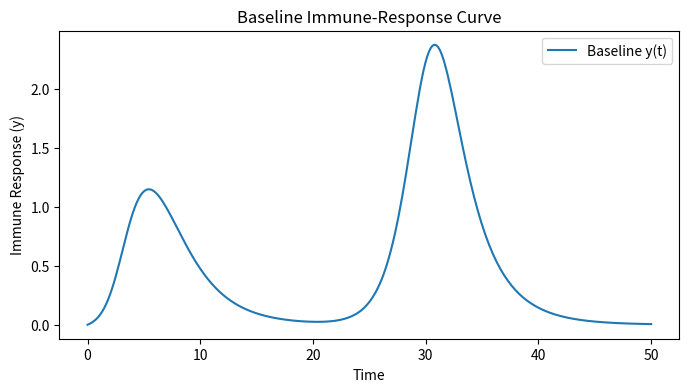

This figure's Python source:
# =====================  COMPLETE ±10 % SENSITIVITY SCAN SCRIPT  =====================
# 1) Imports
import numpy as np
import matplotlib.pyplot as plt
from scipy.integrate import solve_ivp

# 2) Engram‑Immune Model ODEs
def EIM_ODEs(t, state, params):
    x, y, z, u = state
    
    # Unpack parameters
    zeta1   = params['zeta1']
    beta    = params['beta']
    Lambda1 = params['Lambda1']
    kappa   = params['kappa']
    y0      = params['y0']
    omega   = params['omega']
    delta   = params['delta']
    lambda_val = params['lambda_val']
    Lambda2 = params['Lambda2']
    zeta2   = params['zeta2']
    xi      = params['xi']
    eta     = params['eta']
    Gamma   = params['Gamma']
    
    # Ensure non‑negative values for fractional powers
    x_nonneg = max(x, 0)
    u_nonneg = max(u, 0)
    f_u = u                               # simple f(u) = u
    
    dxdt = (1 - z) * (x_nonneg + zeta1 * (x_nonneg ** beta)) + Lambda1 * u
    dydt = x - (kappa * x * (y + y0)) / (omega + x) - delta * y * (1 + lambda_val * z) + Lambda2 * u
    dzdt = (y + y0) * (u_nonneg + zeta2 * (u_nonneg ** beta)) + xi * y - eta * z
    dudt = -(y + y0) * (u_nonneg + zeta2 * (u_nonneg ** beta)) + Gamma * f_u
    
    return [dxdt, dydt, dzdt, dudt]

# 3) Baseline parameters (edit if needed)
params_base = {
    'zeta1': 0.1,   'beta': 0.5,   'Lambda1': 0.05, 'kappa': 0.2,
    'y0': 0.1,      'omega': 1.0,  'delta': 0.3,    'lambda_val': 0.1,
    'Lambda2': 0.04,'zeta2': 0.1,  'xi': 0.2,       'eta': 0.1,
    'Gamma': 0.05
}

# 4) Simulation settings
initial_state = [0, 0, 0, 1.0]        # x, y, z, u
t_span = (0, 50)
t_eval = np.linspace(*t_span, 300)

# 5) Function to compute peak y for a parameter set
def peak_y_for_params(pdict):
    sol = solve_ivp(lambda t, s: EIM_ODEs(t, s, pdict),
                    t_span, initial_state, t_eval=t_eval)
    return sol.y[1].max()

baseline_peak = peak_y_for_params(params_base)

# 6) Parameters to scan (add/remove as needed)
param_names = ['Lambda1', 'delta', 'kappa', 'Lambda2',
               'beta', 'zeta1', 'zeta2', 'lambda_val',
               'xi', 'eta', 'Gamma']

print("\nParameter   |  -10% change |  +10% change | Effect on peak y (%)")
print("------------|--------------|--------------|----------------------")
for name in param_names:
    minus_params = params_base.copy()
    plus_params  = params_base.copy()
    minus_params[name] *= 0.9
    plus_params[name]  *= 1.1
    
    peak_minus = peak_y_for_params(minus_params)
    peak_plus  = peak_y_for_params(plus_params)
    
    pct_minus = 100 * (peak_minus - baseline_peak) / baseline_peak
    pct_plus  = 100 * (peak_plus  - baseline_peak) / baseline_peak
    
    print(f"{name:<11} | {pct_minus:>+8.2f}%   | {pct_plus:>+8.2f}%   |")

# 7) Optional: show baseline curve for reference
sol_base = solve_ivp(lambda t, s: EIM_ODEs(t, s, params_base),
                     t_span, initial_state, t_eval=t_eval)
plt.figure(figsize=(8, 4))
plt.plot(sol_base.t, sol_base.y[1], label='Baseline y(t)')
plt.xlabel('Time'); plt.ylabel('Immune Response (y)')
plt.title('Baseline Immune‑Response Curve')
plt.legend(); plt.show()
# =====================  END OF SCRIPT  =====================
